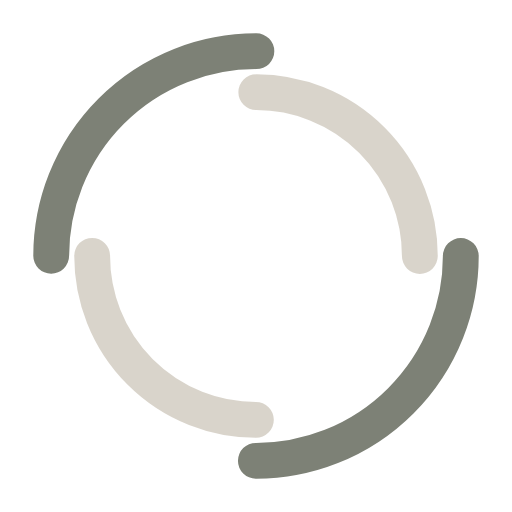
t = 0.00 s
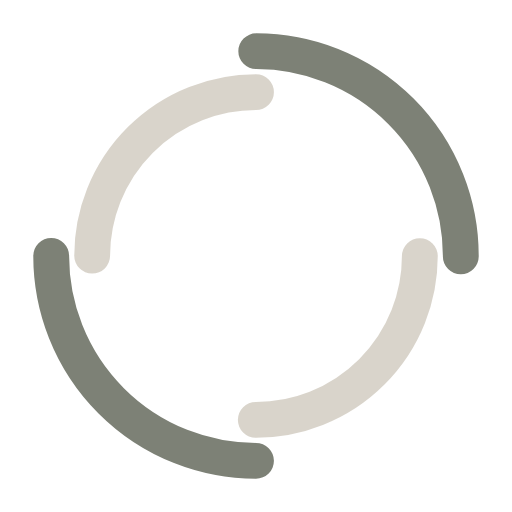
t = 0.30 s
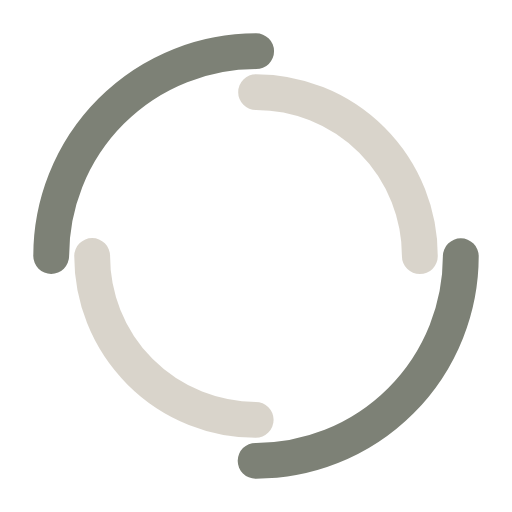
t = 0.60 s
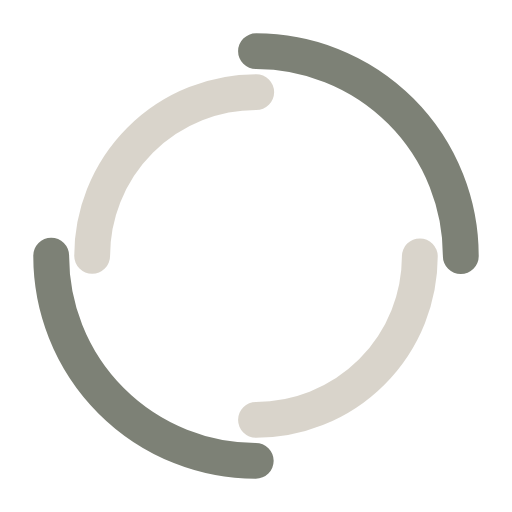
t = 0.90 s

The animated SVG that drew these frames (rendered in a browser with its animation timeline set to each time). Animation: 2 SMIL elements (animateTransform=2); one cycle of 1.20 s, repeats indefinitely.

<svg width="200px"  height="200px"  xmlns="http://www.w3.org/2000/svg" viewBox="0 0 100 100" preserveAspectRatio="xMidYMid" class="lds-double-ring" style="background: none;"><circle cx="50" cy="50" ng-attr-r="{{config.radius}}" ng-attr-stroke-width="{{config.width}}" ng-attr-stroke="{{config.c1}}" ng-attr-stroke-dasharray="{{config.dasharray}}" fill="none" stroke-linecap="round" r="40" stroke-width="7" stroke="#7d8176" stroke-dasharray="62.83185307179586 62.83185307179586" transform="rotate(54.609 50 50)"><animateTransform attributeName="transform" type="rotate" calcMode="linear" values="0 50 50;360 50 50" keyTimes="0;1" dur="1.2s" begin="0s" repeatCount="indefinite"></animateTransform></circle><circle cx="50" cy="50" ng-attr-r="{{config.radius2}}" ng-attr-stroke-width="{{config.width}}" ng-attr-stroke="{{config.c2}}" ng-attr-stroke-dasharray="{{config.dasharray2}}" ng-attr-stroke-dashoffset="{{config.dashoffset2}}" fill="none" stroke-linecap="round" r="32" stroke-width="7" stroke="rgba(82.36895161290323%,80.06868639630673%,75.58128376065125%,0.84)" stroke-dasharray="50.26548245743669 50.26548245743669" stroke-dashoffset="50.26548245743669" transform="rotate(-54.609 50 50)"><animateTransform attributeName="transform" type="rotate" calcMode="linear" values="0 50 50;-360 50 50" keyTimes="0;1" dur="1.2s" begin="0s" repeatCount="indefinite"></animateTransform></circle></svg>